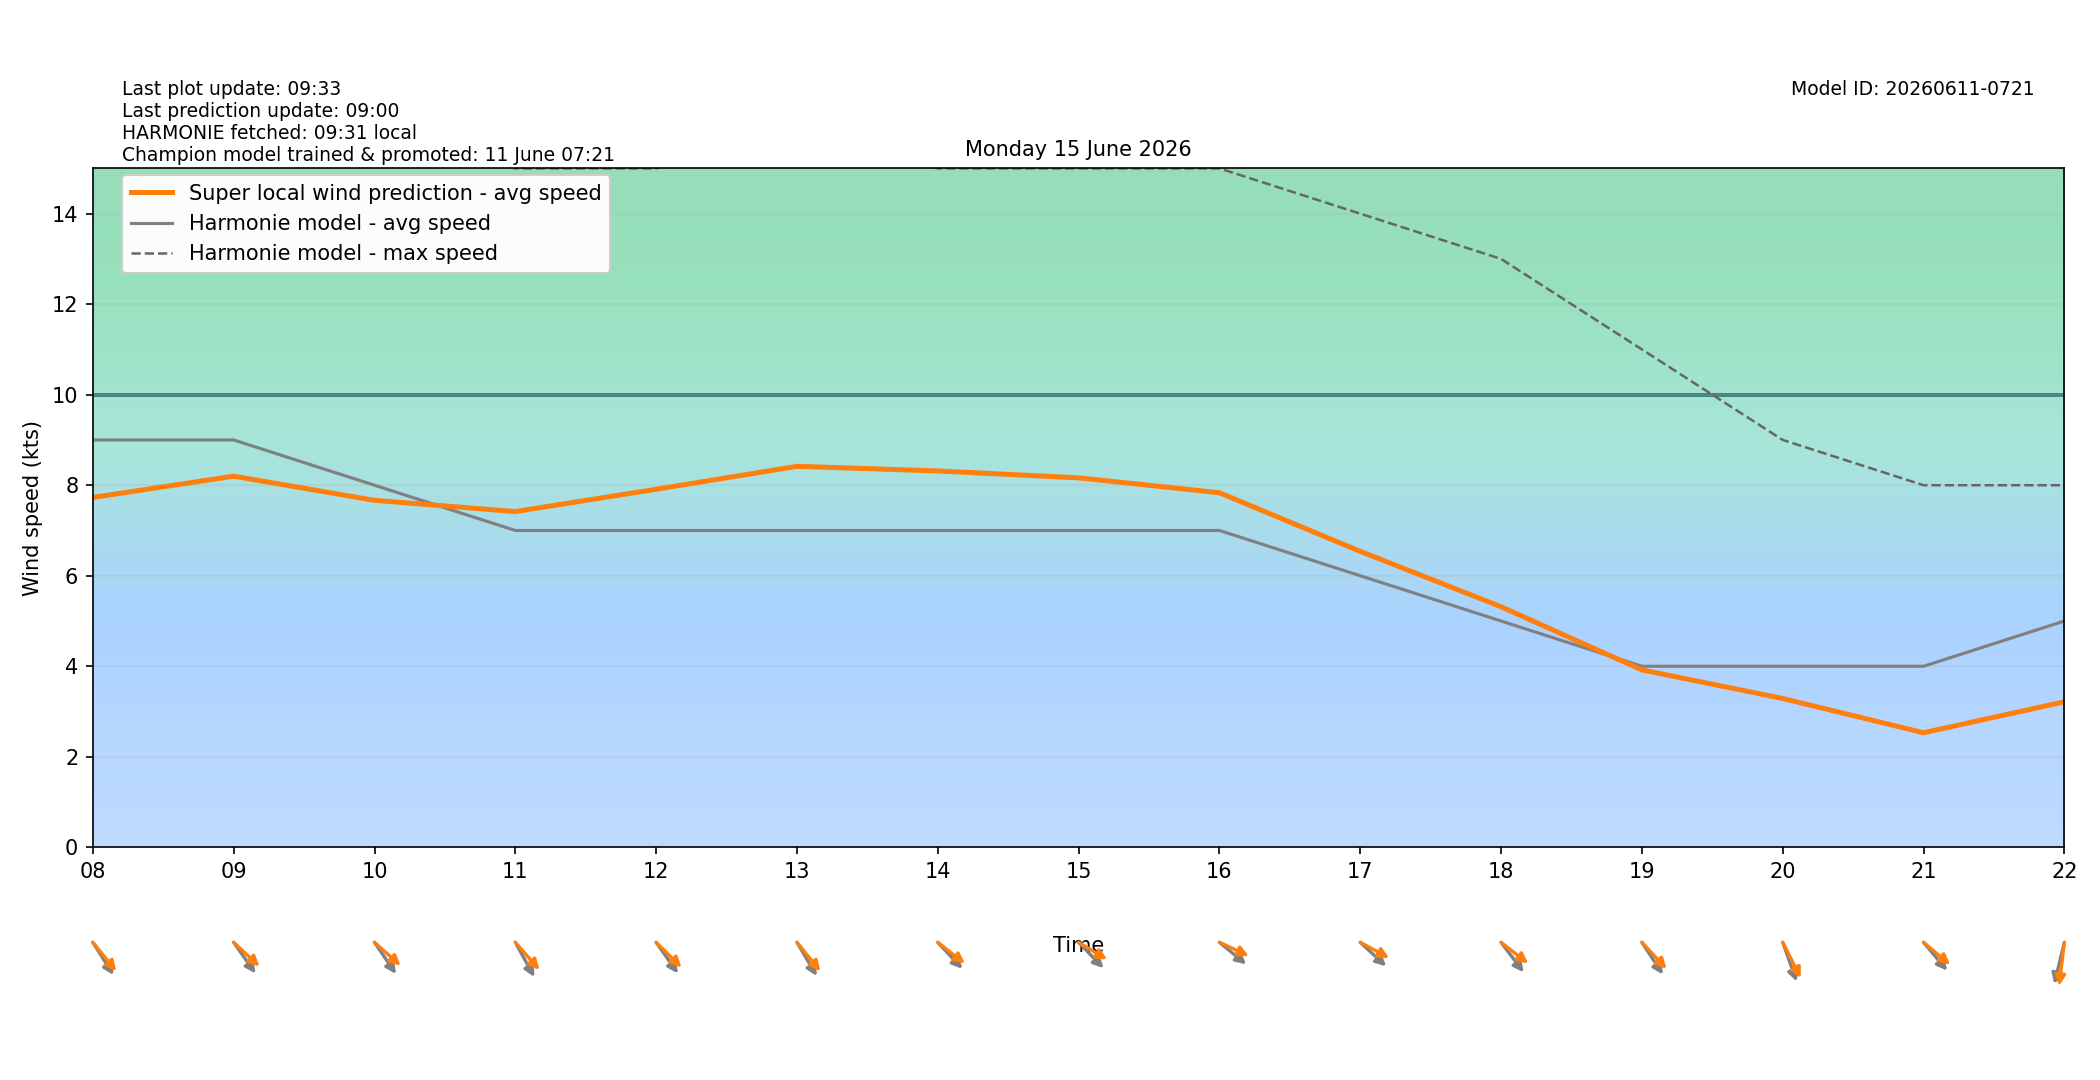

Source data for this figure (header and first rows):
target_time_utc, target_time_local, hour_utc, hour_local, forecast_wind_speed, forecast_wind_min, forecast_wind_max, lstm_pred_wind_speed, delta_speed_lstm_minus_forecast, forecast_wind_dir_deg, lstm_pred_wind_dir_deg, delta_dir_lstm_minus_forecast
2026-06-14T22:00:00Z, 2026-06-15T00:00:00+0200, 22, 00, 10.0, 10.0, 20.0, 7.413, -2.587, 320.0, 324.7, 4.726
2026-06-14T23:00:00Z, 2026-06-15T01:00:00+0200, 23, 01, 9.0, 9.0, 19.0, 6.587, -2.413, 313.0, 312, -0.9665
2026-06-15T00:00:00Z, 2026-06-15T02:00:00+0200, 00, 02, 8.0, 8.0, 17.0, 5.571, -2.429, 313.0, 312.7, -0.3203
2026-06-15T01:00:00Z, 2026-06-15T03:00:00+0200, 01, 03, 9.0, 9.0, 16.0, 5.852, -3.148, 313.0, 311.2, -1.764
2026-06-15T02:00:00Z, 2026-06-15T04:00:00+0200, 02, 04, 9.0, 9.0, 17.0, 6.217, -2.783, 302.0, 299.6, -2.39
2026-06-15T03:00:00Z, 2026-06-15T05:00:00+0200, 03, 05, 9.0, 9.0, 18.0, 6.636, -2.364, 304.0, 296.3, -7.657
2026-06-15T04:00:00Z, 2026-06-15T06:00:00+0200, 04, 06, 9.0, 9.0, 17.0, 6.757, -2.243, 307.0, 299.7, -7.257
2026-06-15T05:00:00Z, 2026-06-15T07:00:00+0200, 05, 07, 10.0, 10.0, 19.0, 8.07, -1.93, 325.0, 318.4, -6.565
2026-06-15T06:00:00Z, 2026-06-15T08:00:00+0200, 06, 08, 9.0, 9.0, 18.0, 7.73, -1.27, 318.0, 311, -6.977
2026-06-15T07:00:00Z, 2026-06-15T09:00:00+0200, 07, 09, 9.0, 9.0, 18.0, 8.2, -0.8004, 315.0, 303.2, -11.77
2026-06-15T08:00:00Z, 2026-06-15T10:00:00+0200, 08, 10, 8.0, 8.0, 16.0, 7.666, -0.3338, 316.0, 302.2, -13.82
2026-06-15T09:00:00Z, 2026-06-15T11:00:00+0200, 09, 11, 7.0, 7.0, 15.0, 7.418, 0.4182, 322.0, 308.7, -13.26
2026-06-15T10:00:00Z, 2026-06-15T12:00:00+0200, 10, 12, 7.0, 7.0, 15.0, 7.911, 0.9108, 315.0, 304.8, -10.18
2026-06-15T11:00:00Z, 2026-06-15T13:00:00+0200, 11, 13, 7.0, 7.0, 16.0, 8.418, 1.418, 320.0, 311, -8.987
2026-06-15T12:00:00Z, 2026-06-15T14:00:00+0200, 12, 14, 7.0, 7.0, 15.0, 8.316, 1.316, 307.0, 298.9, -8.111
2026-06-15T13:00:00Z, 2026-06-15T15:00:00+0200, 13, 15, 7.0, 7.0, 15.0, 8.163, 1.163, 306.0, 293, -12.99
2026-06-15T14:00:00Z, 2026-06-15T16:00:00+0200, 14, 16, 7.0, 7.0, 15.0, 7.834, 0.834, 300.0, 288, -11.97
2026-06-15T15:00:00Z, 2026-06-15T17:00:00+0200, 15, 17, 6.0, 6.0, 14.0, 6.539, 0.5387, 303.0, 290.8, -12.17
2026-06-15T16:00:00Z, 2026-06-15T18:00:00+0200, 16, 18, 5.0, 5.0, 13.0, 5.315, 0.3151, 313.0, 298.6, -14.35
2026-06-15T17:00:00Z, 2026-06-15T19:00:00+0200, 17, 19, 4.0, 4.0, 11.0, 3.919, -0.0806, 317.0, 307.1, -9.886
2026-06-15T18:00:00Z, 2026-06-15T20:00:00+0200, 18, 20, 4.0, 4.0, 9.0, 3.288, -0.7116, 333.0, 324.2, -8.81
2026-06-15T19:00:00Z, 2026-06-15T21:00:00+0200, 19, 21, 4.0, 4.0, 8.0, 2.531, -1.469, 310.0, 300.6, -9.386
2026-06-15T20:00:00Z, 2026-06-15T22:00:00+0200, 20, 22, 5.0, 5.0, 8.0, 3.215, -1.785, 19.0, 9.87, -9.13
2026-06-15T21:00:00Z, 2026-06-15T23:00:00+0200, 21, 23, 5.0, 5.0, 10.0, 2.964, -2.036, 60.0, 51.12, -8.879
